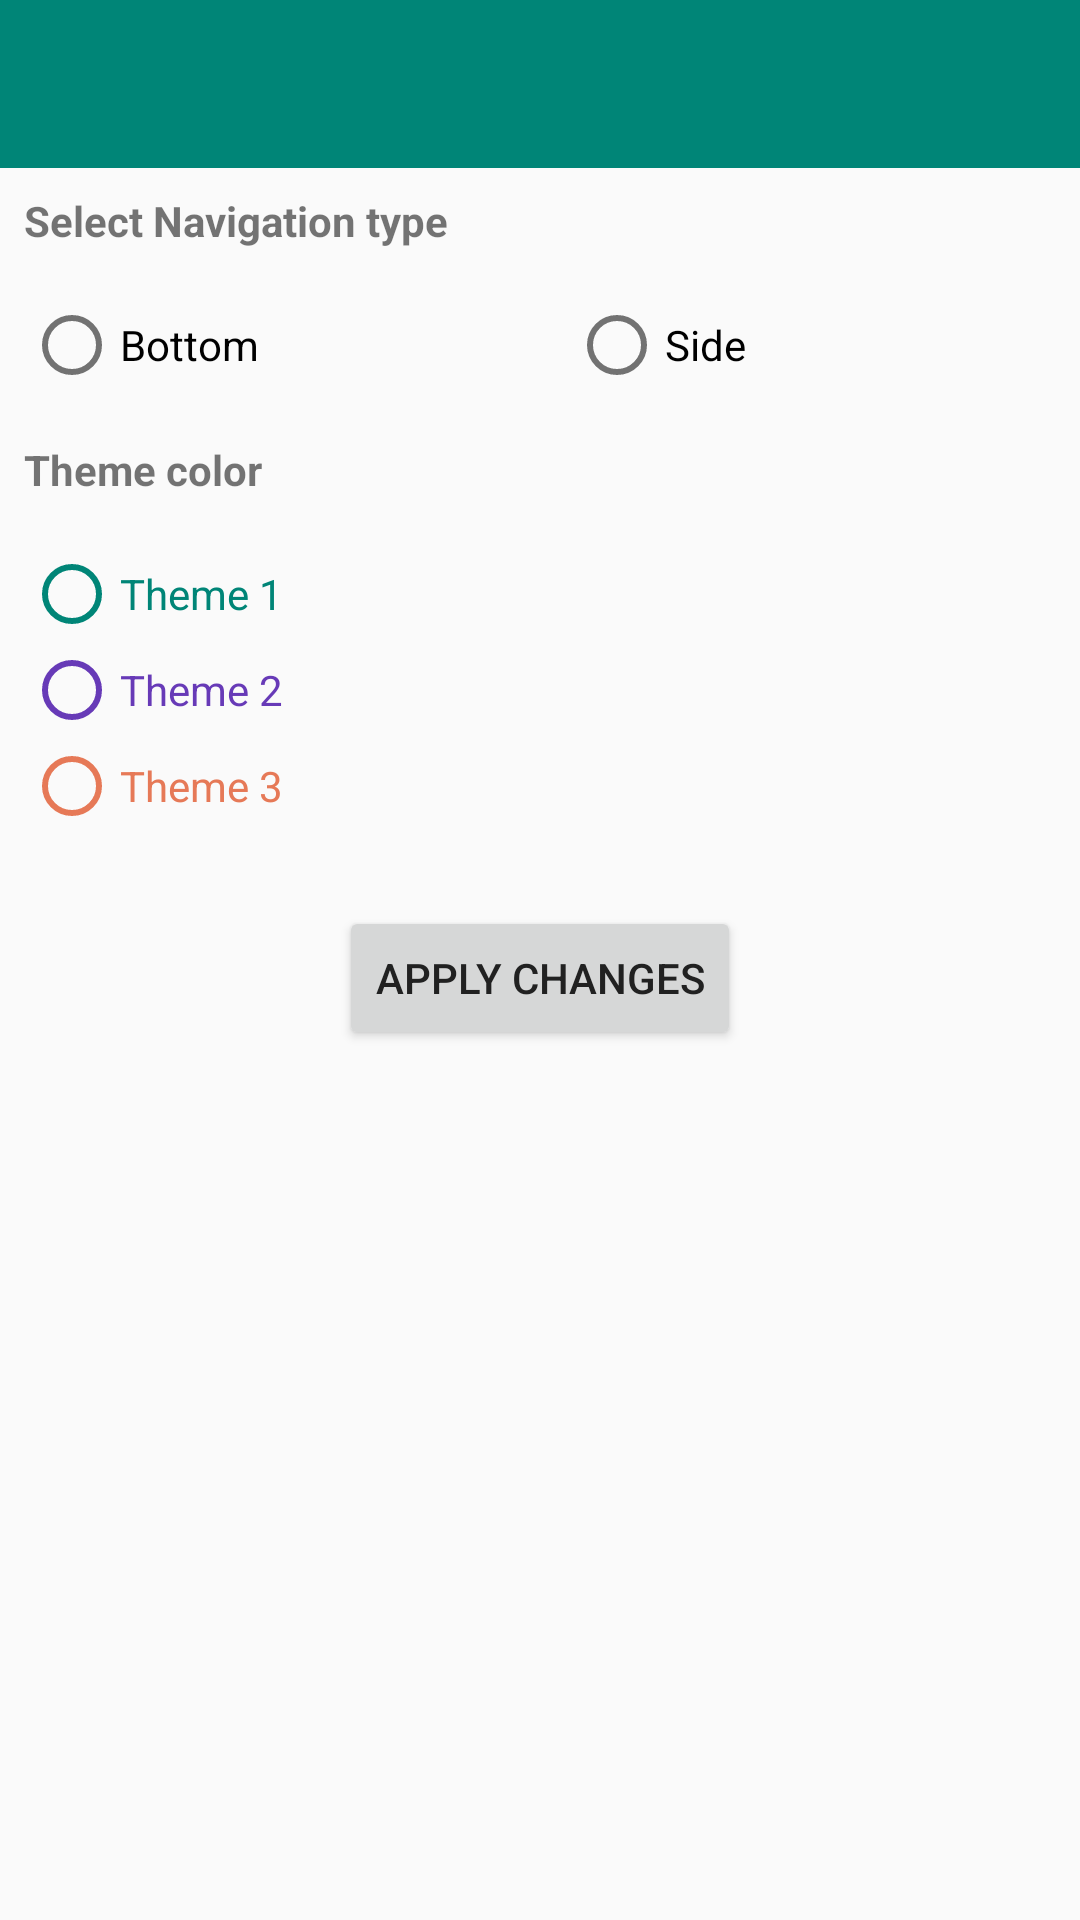

Android layout source for this screen:
<!-- AndroidManifest.xml: application theme AppTheme.1 -->
<!-- res/layout/activity_seting.xml -->
<?xml version="1.0" encoding="utf-8"?>
<LinearLayout xmlns:android="http://schemas.android.com/apk/res/android"
    xmlns:tools="http://schemas.android.com/tools"
    android:layout_width="match_parent"
    android:layout_height="match_parent"
    xmlns:app="http://schemas.android.com/apk/res-auto"
    android:orientation="vertical"
    tools:context=".setting.SettingActivity">

    <include layout="@layout/custom_toolbar" />

    <TextView
        android:layout_width="match_parent"
        android:layout_height="wrap_content"
        android:layout_marginHorizontal="8dp"
        android:layout_marginVertical="8dp"
        android:text="Select Navigation type"
        android:textStyle="bold" />

    <RadioGroup
        android:id="@+id/bgNav"
        android:layout_width="match_parent"
        android:layout_height="wrap_content"
        android:orientation="horizontal"
        android:weightSum="2"
        android:layout_marginHorizontal="8dp"
        android:layout_marginVertical="8dp">

        <RadioButton
            android:id="@+id/rdBtBottom"
            android:layout_width="wrap_content"
            android:layout_height="wrap_content"
            android:layout_weight="1"
            android:text="Bottom" />

        <RadioButton
            android:id="@+id/rdBtSide"
            android:layout_width="wrap_content"
            android:layout_height="wrap_content"
            android:layout_weight="1"
            android:text="Side" />
    </RadioGroup>


    <TextView
        android:layout_width="match_parent"
        android:layout_height="wrap_content"
        android:layout_marginHorizontal="8dp"
        android:layout_marginVertical="8dp"
        android:text="Theme color"
        android:textStyle="bold" />

    <RadioGroup
        android:id="@+id/bgTheme"
        android:layout_width="match_parent"
        android:layout_height="wrap_content"
        android:orientation="vertical"
        android:weightSum="2"
        android:layout_marginHorizontal="8dp"
        android:layout_marginVertical="8dp">

        <RadioButton
            android:id="@+id/rdBtTheme1"
            android:layout_width="wrap_content"
            android:layout_height="wrap_content"
            android:layout_weight="1"
            android:text="Theme 1"
            android:textColor="@color/colorPrimary1"
            app:buttonTint="@color/colorPrimary1"/>

        <RadioButton
            android:id="@+id/rdBtTheme2"
            android:layout_width="wrap_content"
            android:layout_height="wrap_content"
            android:layout_weight="1"
            android:text="Theme 2"
            app:buttonTint="@color/colorPrimary2"
            android:textColor="@color/colorPrimary2"

            />
        <RadioButton
            android:id="@+id/rdBtTheme3"
            android:layout_width="wrap_content"
            android:layout_height="wrap_content"
            android:layout_weight="1"
            android:text="Theme 3"
            android:textColor="@color/colorPrimary3"
            app:buttonTint="@color/colorPrimary3"
            />
    </RadioGroup>

    <Button
        android:id="@+id/btApplySetting"
        android:layout_width="wrap_content"
        android:layout_height="wrap_content"
        android:text="Apply changes"
        android:layout_gravity="center"
        android:layout_margin="16dp"/>
</LinearLayout>
<!-- res/layout/custom_toolbar.xml (included above) -->
<?xml version="1.0" encoding="utf-8"?>
<androidx.appcompat.widget.Toolbar
    android:id="@+id/toolbar"
    android:layout_width="match_parent"
    android:layout_height="?attr/actionBarSize"
    android:background="?attr/colorPrimary"
    app:theme="@style/ThemeOverlay.MaterialComponents.Dark.ActionBar"
    app:popupTheme="@style/ThemeOverlay.MaterialComponents.Light"
    xmlns:android="http://schemas.android.com/apk/res/android"
    xmlns:app="http://schemas.android.com/apk/res-auto" />
<!-- resources referenced by this layout -->
<resources>
  <color name="colorPrimary1">#008577</color>
  <color name="colorPrimary2">#673AB7</color>
  <color name="colorPrimary3">#E67957</color>
  <style name="AppTheme.1" parent="Theme.AppCompat.Light.DarkActionBar">
          
          <item name="colorPrimary">@color/colorPrimary1</item>
          <item name="colorPrimaryDark">@color/colorPrimaryDark1</item>
          <item name="colorAccent">@color/colorAccent1</item>
          <item name="windowActionBar">false</item>
          <item name="windowNoTitle">true</item>
  
          <item name="colorControlHighlight">@color/colorAccent2</item>
          <item name="android:textColorPrimary">@color/primary_text</item>
          <item name="android:textColorSecondary">@color/secondary_text</item>
      </style>
  <color name="colorPrimaryDark1">#00574B</color>
  <color name="colorAccent1">#D81B60</color>
  <color name="colorAccent2">#FF9800</color>
  <color name="primary_text">#212121</color>
  <color name="secondary_text">#727272</color>
</resources>
